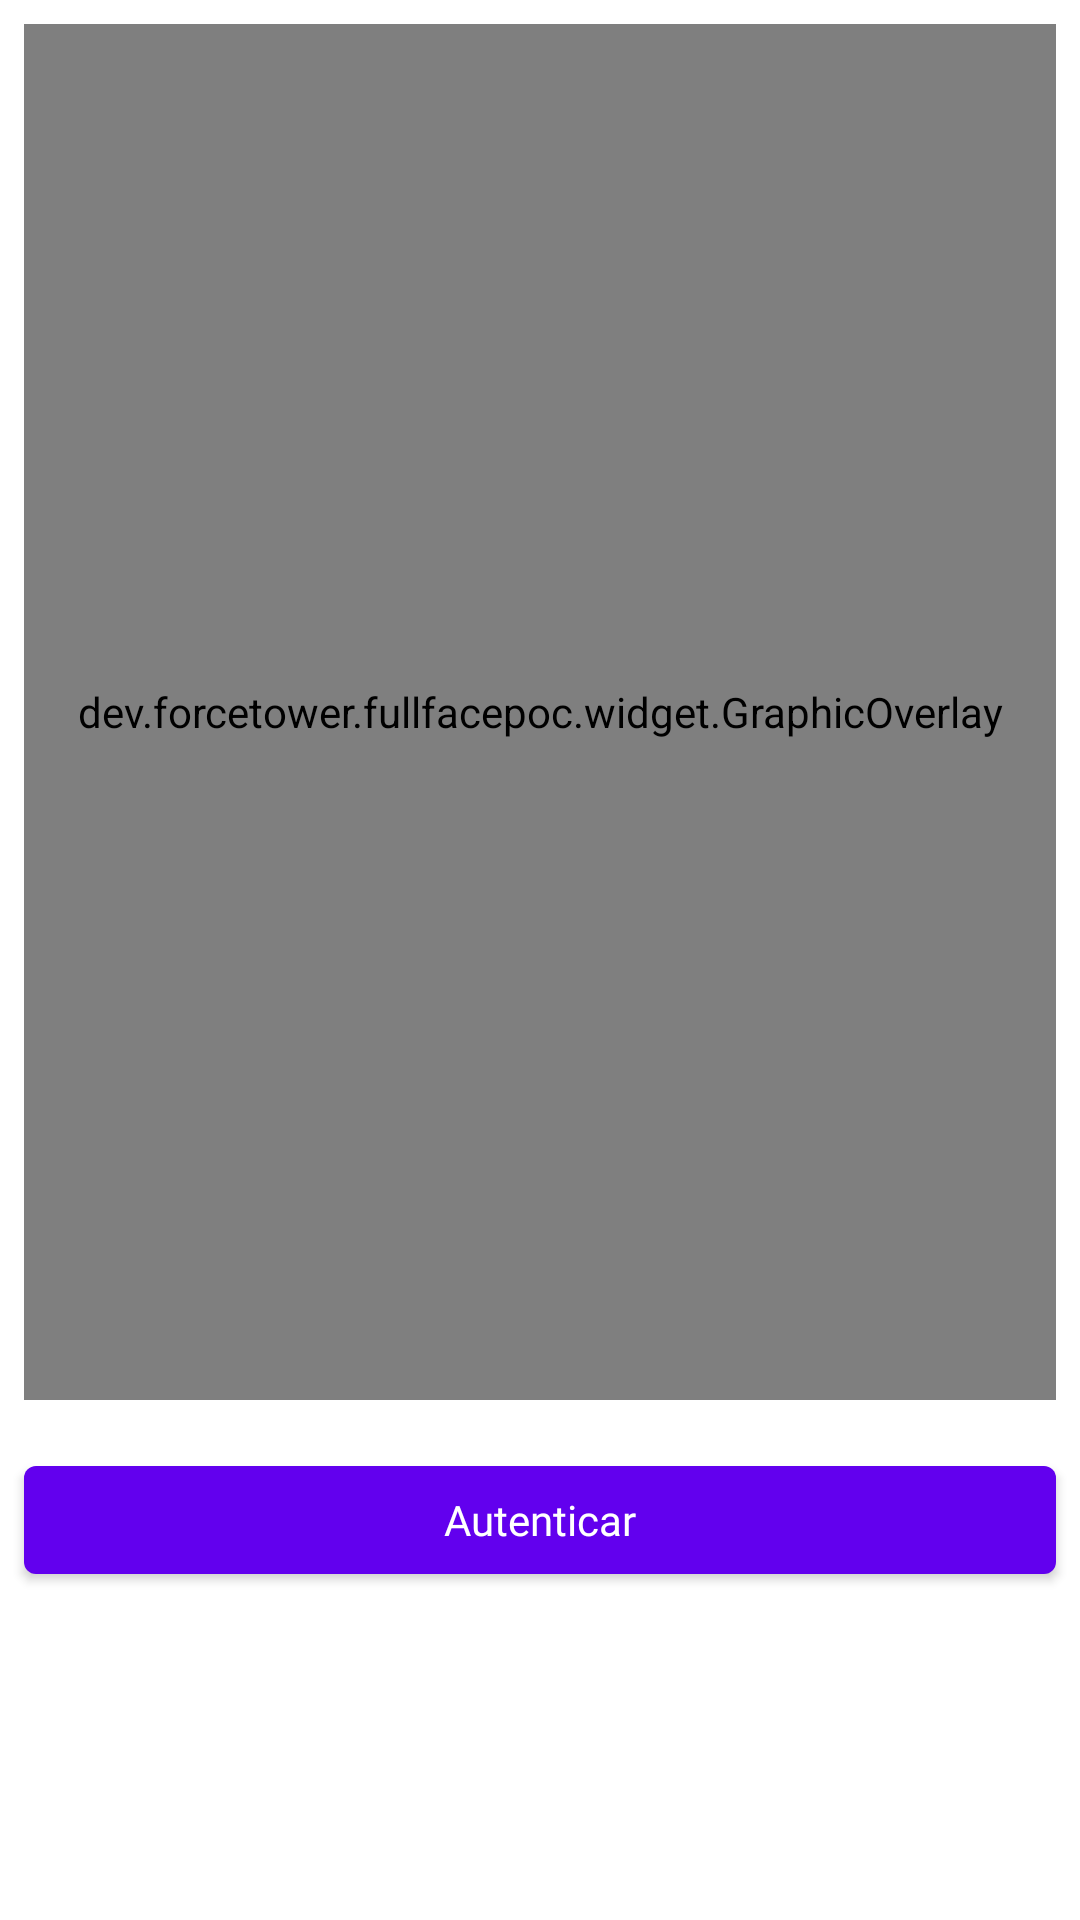

Write the Android layout XML for this screen, with the resource values it uses.
<!-- AndroidManifest.xml: application theme Theme.FullfacePoc -->
<!-- res/layout/dialog_biometrics_auth.xml -->
<?xml version="1.0" encoding="utf-8"?>
<layout xmlns:android="http://schemas.android.com/apk/res/android"
    xmlns:tools="http://schemas.android.com/tools"
    xmlns:app="http://schemas.android.com/apk/res-auto">
    <androidx.constraintlayout.widget.ConstraintLayout
        android:layout_width="match_parent"
        android:layout_height="wrap_content"
        tools:context=".MainActivity"
        android:paddingBottom="8dp"
        android:clipToPadding="true"
        android:clipChildren="true">

        <androidx.camera.view.PreviewView
            android:id="@+id/camera_preview"
            android:layout_width="0dp"
            android:layout_height="0dp"
            android:layout_margin="8dp"
            app:layout_constraintDimensionRatio="3:4"
            app:layout_constraintEnd_toEndOf="parent"
            app:layout_constraintStart_toStartOf="parent"
            app:layout_constraintTop_toTopOf="parent" />

        <dev.forcetower.fullfacepoc.widget.GraphicOverlay
            android:id="@+id/overlay"
            android:layout_width="0dp"
            android:layout_height="0dp"
            app:layout_constraintBottom_toBottomOf="@id/camera_preview"
            app:layout_constraintEnd_toEndOf="@+id/camera_preview"
            app:layout_constraintStart_toStartOf="@id/camera_preview"
            app:layout_constraintTop_toTopOf="@id/camera_preview" />

        <ImageView
            android:id="@+id/icon"
            android:layout_width="36dp"
            android:layout_height="36dp"
            android:layout_marginTop="16dp"
            android:visibility="gone"
            app:layout_constraintEnd_toEndOf="@+id/camera_preview"
            app:layout_constraintStart_toStartOf="@+id/camera_preview"
            app:layout_constraintTop_toBottomOf="@+id/camera_preview"/>

        <com.google.android.material.button.MaterialButton
            android:id="@+id/btn_auth"
            android:layout_width="0dp"
            android:layout_height="wrap_content"
            android:layout_marginTop="16dp"
            android:text="Autenticar"
            android:textAllCaps="false"
            android:letterSpacing="0.001"
            android:fontFamily="@font/roboto"
            app:layout_constraintEnd_toEndOf="@+id/camera_preview"
            app:layout_constraintStart_toStartOf="@+id/camera_preview"
            app:layout_constraintTop_toBottomOf="@+id/icon" />

        <com.google.android.material.textview.MaterialTextView
            android:id="@+id/timer"
            android:layout_width="0dp"
            android:layout_height="wrap_content"
            android:layout_marginTop="16dp"
            android:text="Espere..."
            android:textAlignment="gravity"
            android:gravity="center"
            android:paddingVertical="8dp"
            app:layout_constraintEnd_toEndOf="@+id/camera_preview"
            app:layout_constraintStart_toStartOf="@+id/camera_preview"
            app:layout_constraintTop_toBottomOf="@+id/icon"/>
    </androidx.constraintlayout.widget.ConstraintLayout>
</layout>
<!-- resources referenced by this layout -->
<resources>
  <style name="Theme.FullfacePoc" parent="Theme.MaterialComponents.DayNight.NoActionBar">
          
          <item name="colorPrimary">@color/purple_500</item>
          <item name="colorPrimaryVariant">@color/purple_700</item>
          <item name="colorOnPrimary">@color/white</item>
          
          <item name="colorSecondary">@color/teal_200</item>
          <item name="colorSecondaryVariant">@color/teal_700</item>
          <item name="colorOnSecondary">@color/black</item>
          
          <item name="android:statusBarColor" tools:targetApi="l">?attr/colorPrimaryVariant</item>
          
  
          <item name="windowMinWidthMajor">85%</item>
          <item name="windowMinWidthMinor">85%</item>
          <item name="android:windowMinWidthMajor">85%</item>
          <item name="android:windowMinWidthMinor">85%</item>
      </style>
  <!-- not gathered from this repository: default colours our renderer supplied (Android Studio template values) -->
  <color name="purple_500">#FF6200EE</color>
  <color name="purple_700">#FF3700B3</color>
  <color name="teal_200">#FF03DAC5</color>
  <color name="teal_700">#FF018786</color>
  <color name="black">#FF000000</color>
  <color name="white">#FFFFFFFF</color>
</resources>
